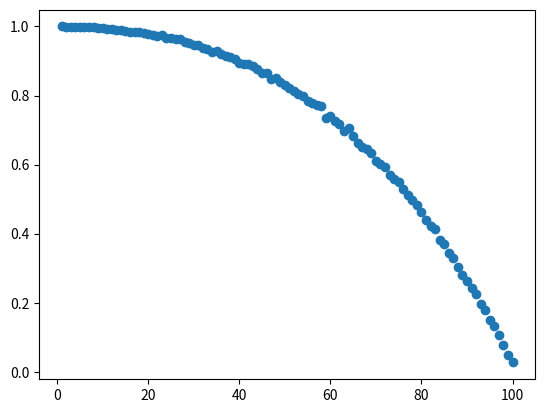

Recreate this plot in Python.
"""
Problem:
3 players
A keeps drawing random numbers 1-100. Busts if total is > 100.
B watches, then does the same.
C watches, then does the same.
Player with highest total (without busting) wins.

Initial guess:
A goes for 85+
B goes for 70+
C goes for highest # so far

Solving approach:
Assume A busts (happens often), find optimal strategy
"""

import random
import matplotlib.pyplot as plt
import numpy as np

TRIALS = 10000

def findPWin(threshold):
    wins = 0

    for i in range(TRIALS):
        total = 0
        while total < threshold:
            total += random.randint(1, 100)
        wins += (total <= 100)
    
    return wins / TRIALS

pWins = []
for i in range(1, 101):
    pWins.append(findPWin(i))

xAxis = [i for i in range(1, 101)]
plt.scatter([i for i in range(1, 101)], pWins)
plt.show()

# x = np.array(pWins)
# y = np.array(xAxis)
# degree = 2
# coefficients = np.polyfit(x, y, degree)

# polynomial = np.poly1d(coefficients)
# plt.plot([])